Run: headless pygame with SDL's dummy video driver; simulated clock (each Clock.tick advances the game by its frame time, no real sleeping); random seed 0; keys injected as events and as key.get_pressed() state; mouse plan: one left click at the window centre at the start of phase 2, then a move to the lower-right quarter at the start of phase 3.
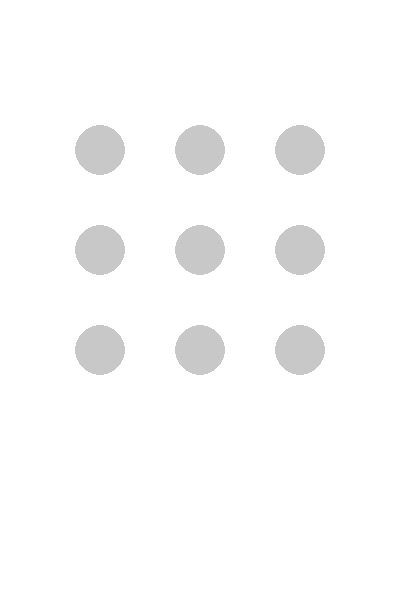
Frame 1 of 4 · flips 1–60 · no input
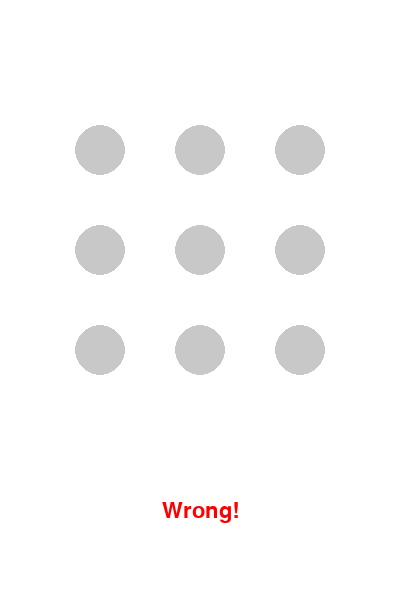
Frame 2 of 4 · flips 61–180 · clicked the window centre · tapped SPACE, RETURN · held RIGHT (→), D
Frame 3 of 4 · flips 181–300 · moved the mouse to the lower-right quarter · held DOWN (↓), S · screen unchanged from frame 2, image omitted
Frame 4 of 4 · flips 301–420 · held LEFT (←), A, UP (↑), W · screen unchanged from frame 3, image omitted

The pygame program that drew these frames:

import pygame
import math

pygame.init()
WIDTH, HEIGHT = 400, 600
screen = pygame.display.set_mode((WIDTH, HEIGHT))
pygame.display.set_caption("Pattern Lock - PyGame")

WHITE = (255, 255, 255)
GRAY = (200, 200, 200)
BLUE = (100, 100, 255)
GREEN = (0, 255, 100)
RED = (255, 0, 0)

# ساخت ۹ نقطه
RADIUS = 25
points = []
for y in range(3):
    for x in range(3):
        px = 100 + x * 100
        py = 150 + y * 100
        points.append({'x': px, 'y': py, 'touched': False})

# رمز پیش‌فرض (با اندیس صفرشده: مثلاً 1→2→3 یعنی [0, 1, 2])
PASSWORD = [0, 1, 2]
pattern = []
dragging = False
msg = ""

def reset_pattern():
    global pattern, dragging
    for p in points:
        p['touched'] = False
    pattern = []
    dragging = False

def distance(p1, p2):
    return math.hypot(p1['x'] - p2['x'], p1['y'] - p2['y'])

def get_point_index_at_pos(pos):
    for i, p in enumerate(points):
        if distance({'x': pos[0], 'y': pos[1]}, p) < RADIUS + 10 and not p['touched']:
            return i
    return None

clock = pygame.time.Clock()
running = True
while running:
    screen.fill(WHITE)

    # رسم خطوط بین نقاط انتخاب‌شده
    if len(pattern) >= 2:
        for i in range(len(pattern)-1):
            a = points[pattern[i]]
            b = points[pattern[i+1]]
            pygame.draw.line(screen, BLUE, (a['x'], a['y']), (b['x'], b['y']), 4)

    # رسم خط تا موس
    if dragging and pattern:
        last_point = points[pattern[-1]]
        mouse_pos = pygame.mouse.get_pos()
        pygame.draw.line(screen, GRAY, (last_point['x'], last_point['y']), mouse_pos, 2)

    # رسم نقاط
    for i, p in enumerate(points):
        color = GREEN if p['touched'] else GRAY
        pygame.draw.circle(screen, color, (p['x'], p['y']), RADIUS)

    # پیام پایین
    font = pygame.font.SysFont(None, 32)
    text = font.render(msg, True, RED if msg == "Wrong!" else GREEN)
    screen.blit(text, (WIDTH // 2 - text.get_width() // 2, 500))

    for event in pygame.event.get():
        if event.type == pygame.QUIT:
            running = False

        elif event.type == pygame.MOUSEBUTTONDOWN:
            reset_pattern()
            dragging = True
            idx = get_point_index_at_pos(event.pos)
            if idx is not None:
                pattern.append(idx)
                points[idx]['touched'] = True

        elif event.type == pygame.MOUSEMOTION and dragging:
            idx = get_point_index_at_pos(event.pos)
            if idx is not None:
                pattern.append(idx)
                points[idx]['touched'] = True

        elif event.type == pygame.MOUSEBUTTONUP:
            dragging = False
            msg = "Correct!" if pattern == PASSWORD else "Wrong!"

    pygame.display.flip()
    clock.tick(60)

pygame.quit()
